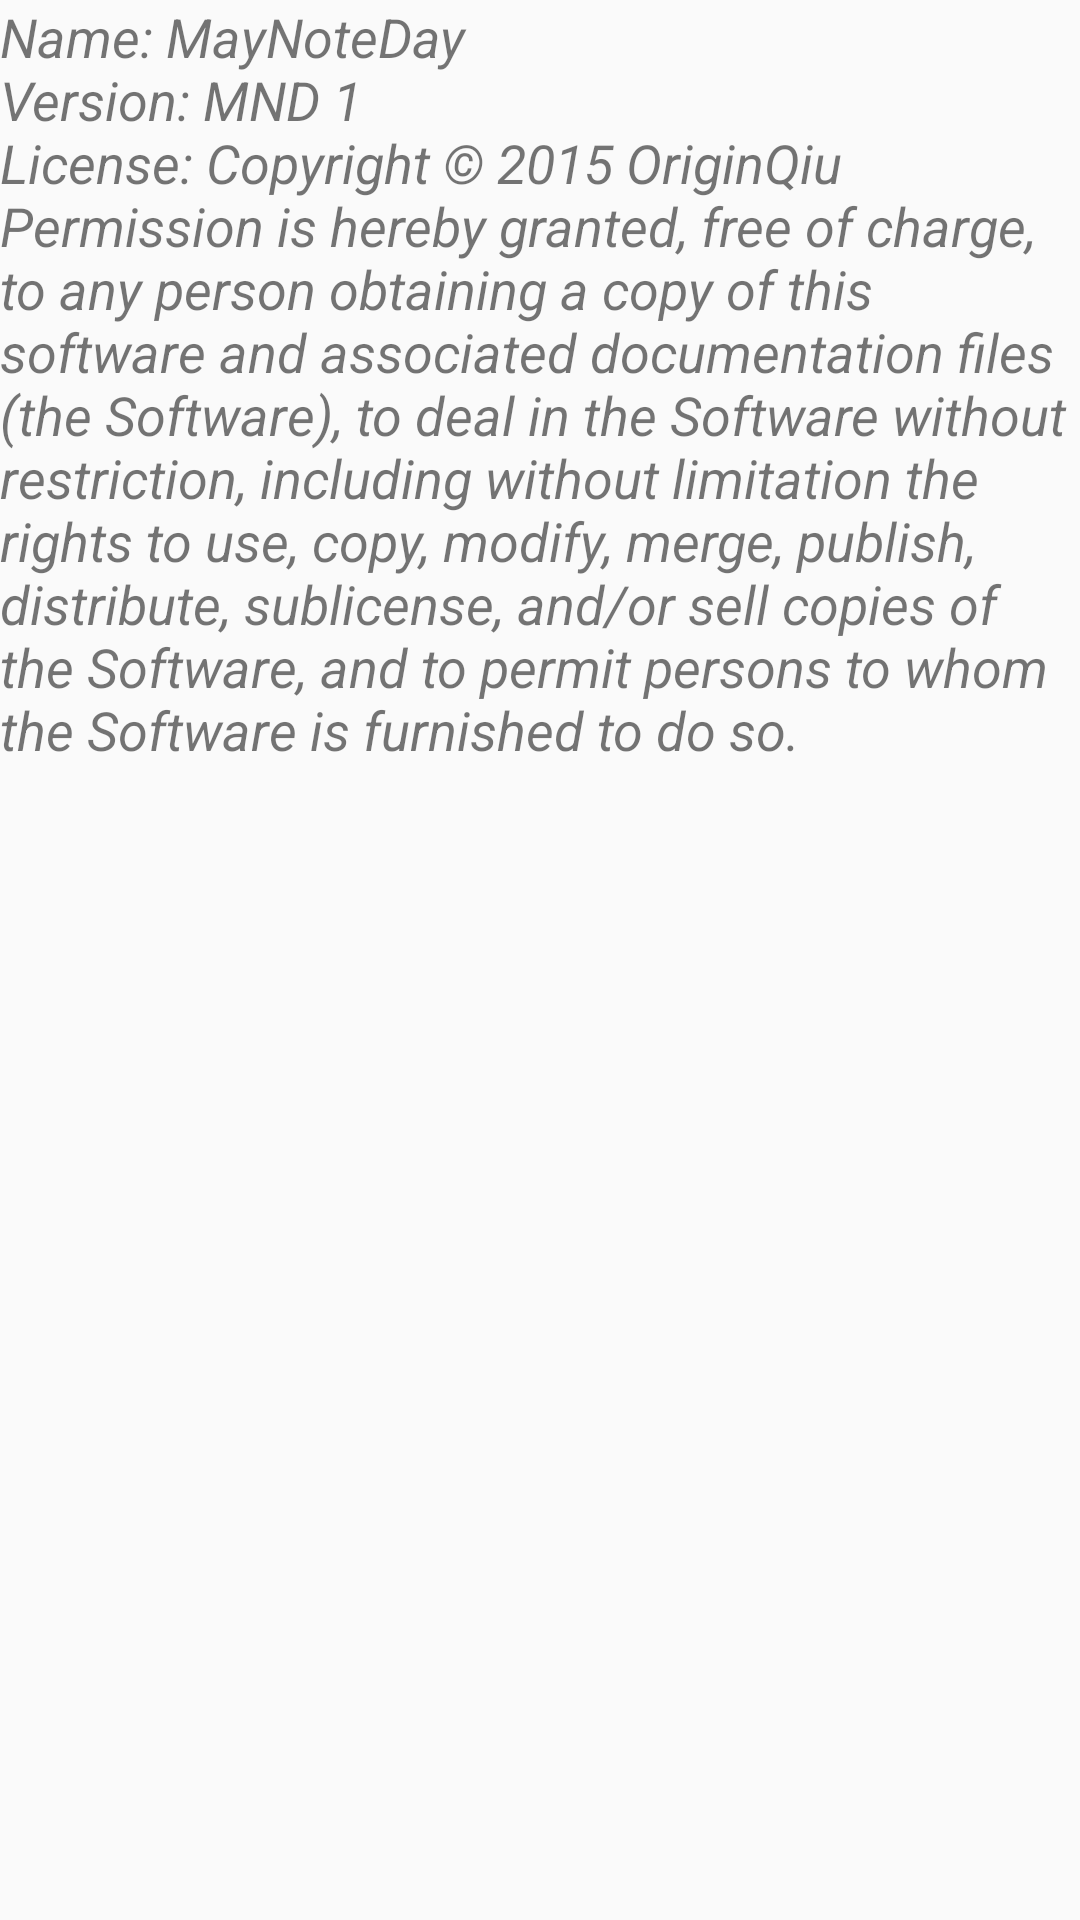

Layout XML and referenced resources for this Android screen:
<!-- AndroidManifest.xml: application theme AppTheme -->
<!-- res/layout/activity_about.xml -->
<?xml version="1.0" encoding="utf-8"?>
<LinearLayout xmlns:android="http://schemas.android.com/apk/res/android"
    android:orientation="vertical"
    android:layout_width="match_parent"
    android:layout_height="match_parent"
    android:layout_margin="15dp">

    <TextView
        android:text="@string/about"
        android:layout_width="match_parent"
        android:layout_height="wrap_content"
        android:textSize="18sp"
        android:textStyle="italic" />
</LinearLayout>
<!-- resources referenced by this layout -->
<resources>
  <string name="about">Name: MayNoteDay\nVersion: MND 1\nLicense: Copyright © 2015 OriginQiu
  
  Permission is hereby granted, free of charge, to any person obtaining a copy of this software and associated documentation files (the "Software"), to deal
  in the Software without restriction, including without limitation the rights
  to use, copy, modify, merge, publish, distribute, sublicense, and/or sell
  copies of the Software, and to permit persons to whom the Software is
  furnished to do so.</string>
  <style name="AppTheme" parent="Theme.AppCompat.Light.DarkActionBar">
          
          <item name="colorPrimary">#559900</item>
          <item name="colorPrimaryDark">#339900</item>
          <item name="colorAccent">@color/colorAccent</item>
          <item name="android:actionMenuTextAppearance">@style/MenuTextStyle</item>
      </style>
  <color name="colorAccent">#FF4081</color>
  <style name="MenuTextStyle">
          <item name="android:textSize">24sp</item>
      </style>
</resources>
